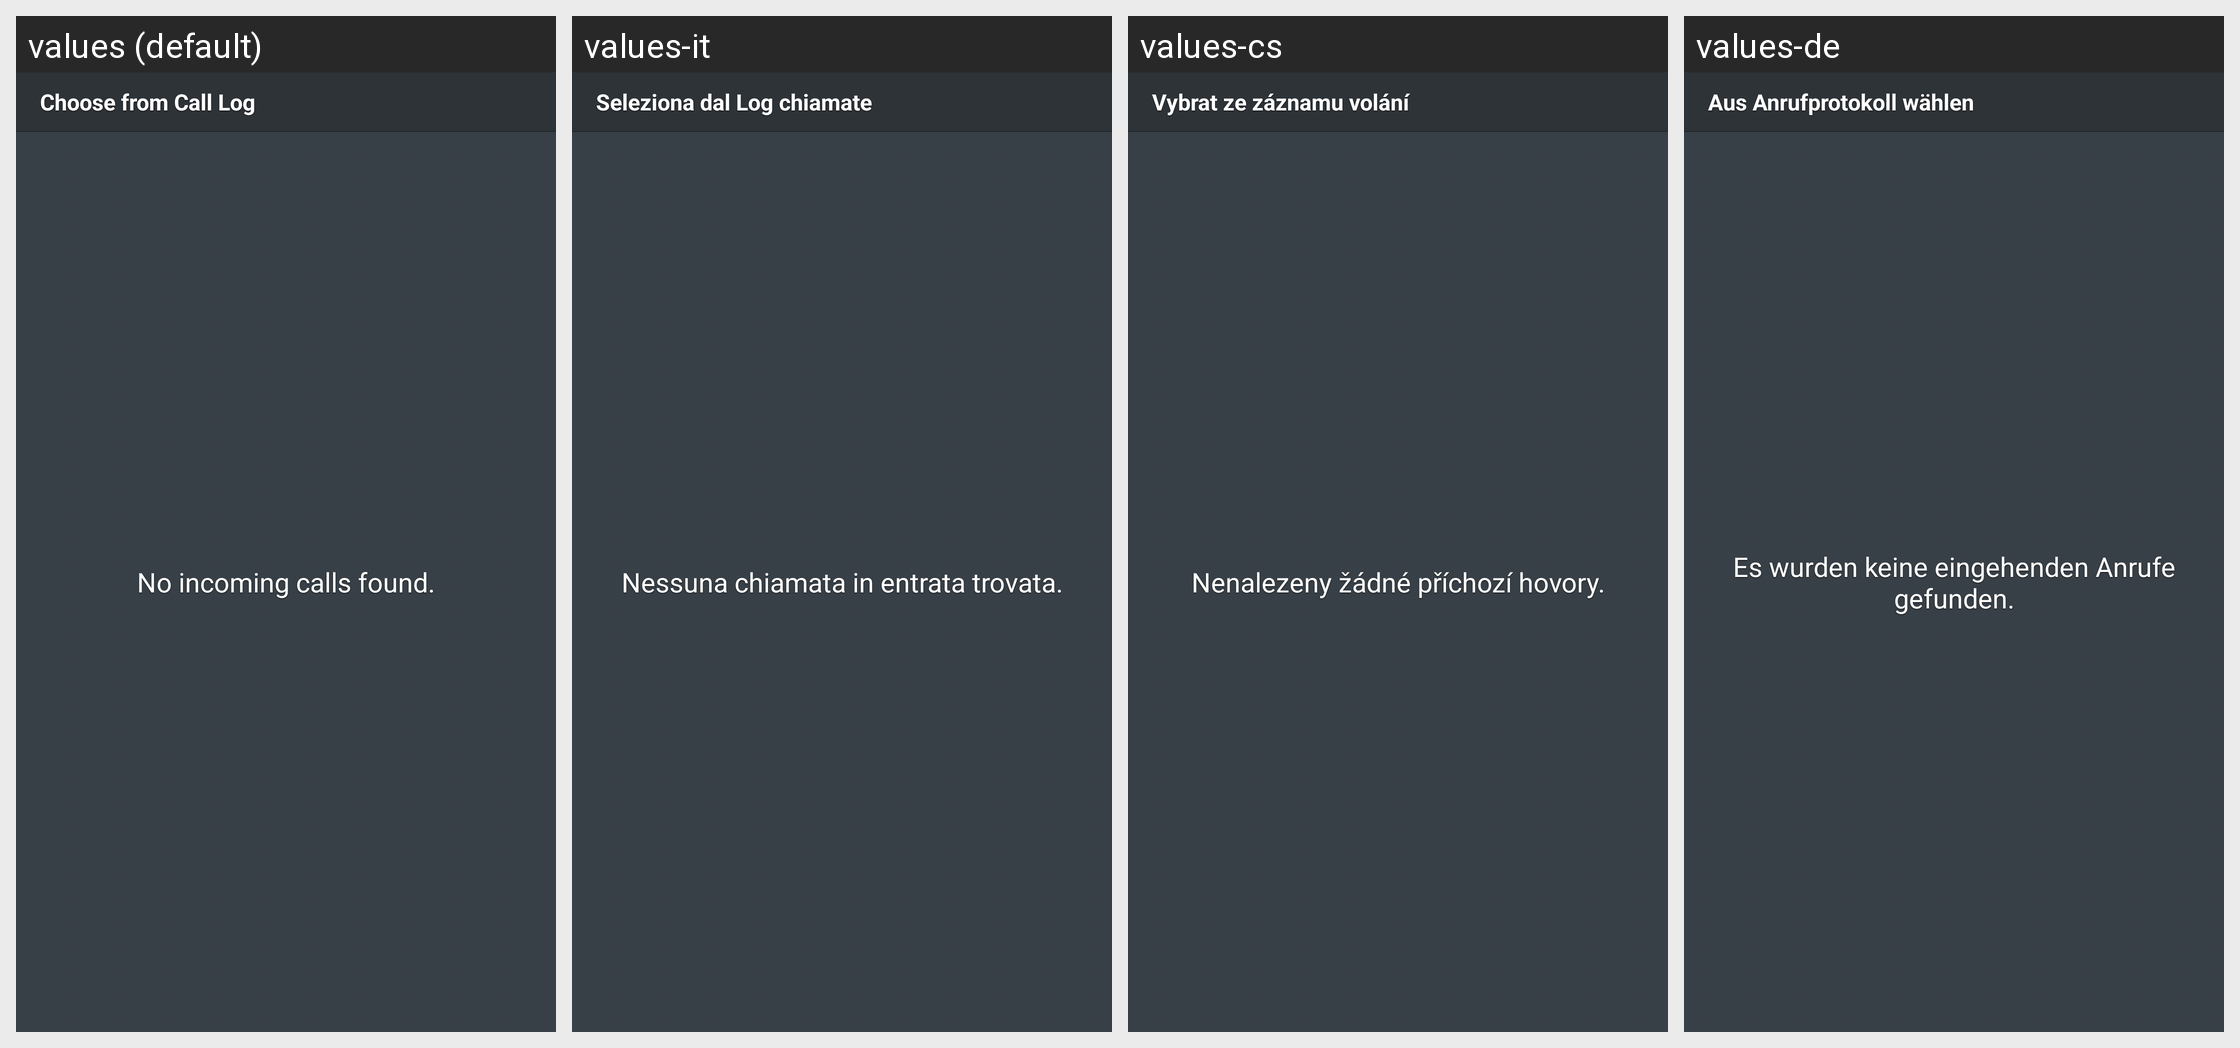

Locale-by-locale string values for the Android screen shown in this grid:
Android screen res/layout/fragment_filter_contacts_call_log_picker.xml rendered under 4 locales, left to right: values (default), values-it, values-cs, values-de. Device: Nexus 5 (rendered at 1080×1920; each locale shown at half size, 540×960, under a caption strip naming it); theme Theme.Avast.MobileSecurity.
Other locales in the repository, not shown: values-ca, values-es, values-fr, values-hu, values-ja, values-ko, values-nl, values-pl, values-pt, values-ru, values-tr, values-vi, values-zh-rCN, values-zh-rTW.
Strings drawn on this screen, with the default value and each locale's value (text and hints the layout hard-codes, and strings that could not be matched under every locale, appear in the picture but are not listed):

l_filter_add_from_call_log
  values: Choose from Call Log
  values-it: Seleziona dal Log chiamate
  values-cs: Vybrat ze záznamu volání
  values-de: Aus Anrufprotokoll wählen

msg_filter_call_log_list_empty
  values: No incoming calls found.
  values-it: Nessuna chiamata in entrata trovata.
  values-cs: Nenalezeny žádné příchozí hovory.
  values-de: Es wurden keine eingehenden Anrufe gefunden.
